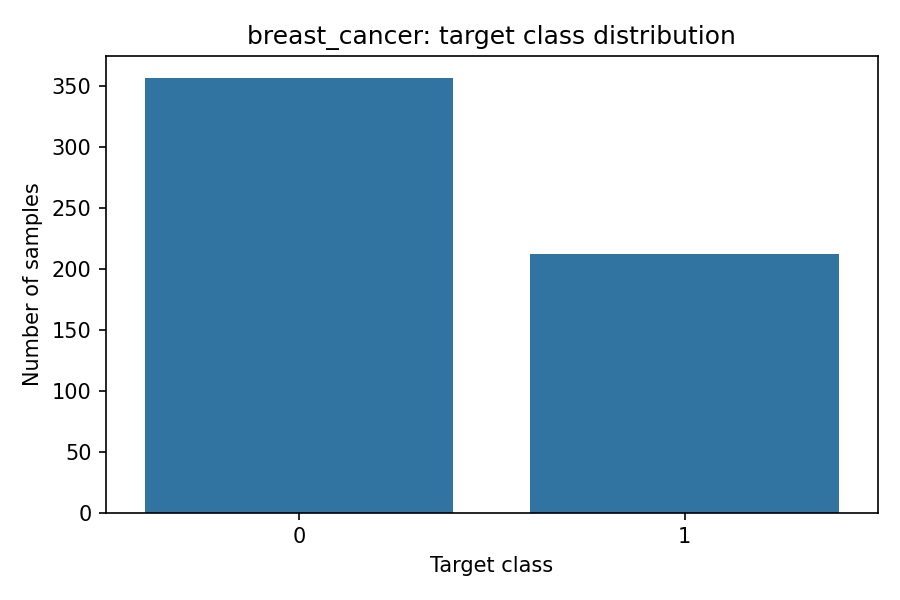

The file beside this chart, header and first rows:
target, count
0, 357
1, 212
